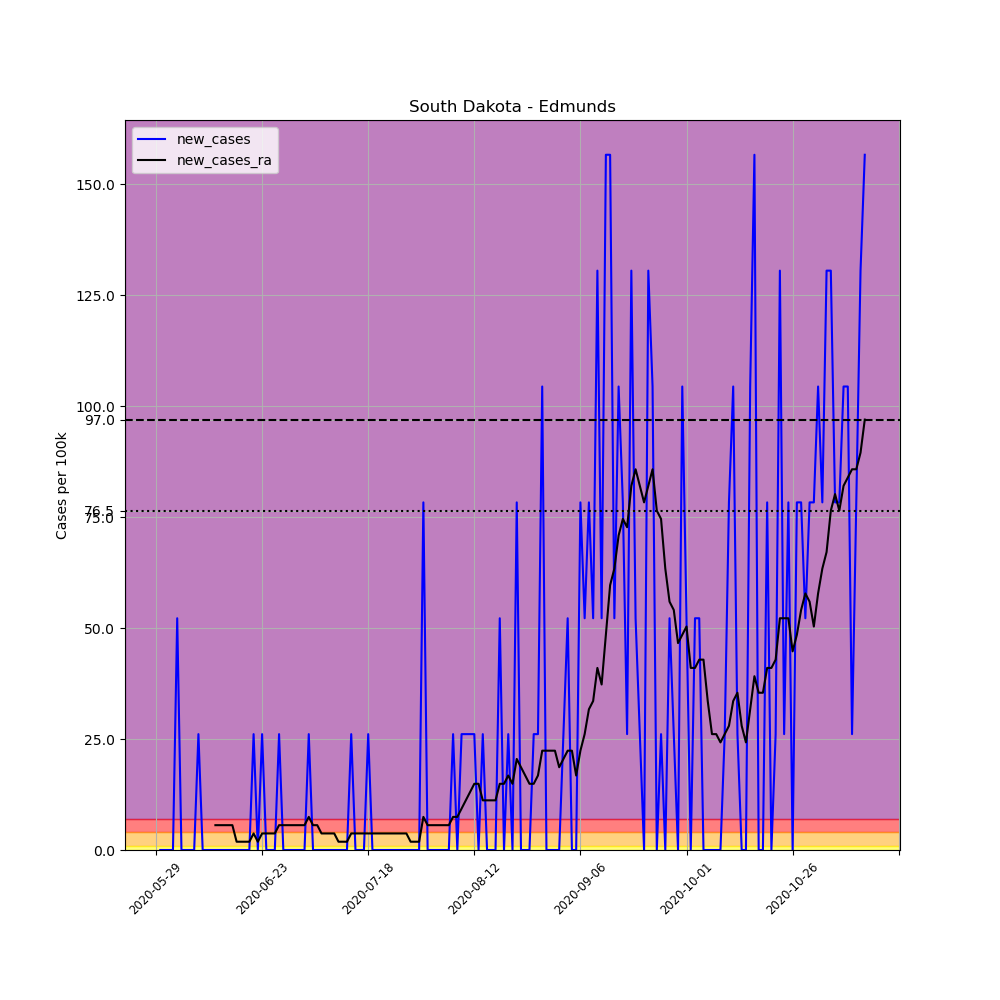

The data file committed next to this chart (first rows):
, date, county, state, fips, cases, deaths, COUNTY, STNAME, CTYNAME, POPESTIMATE2019, per_100k, new_cases, new_cases_ra
679671, 2020-05-29, Edmunds, South Dakota, 46045, 1, 0, 45, South Dakota, Edmunds, 3829, 26.12, , 
679672, 2020-05-30, Edmunds, South Dakota, 46045, 1, 0, 45, South Dakota, Edmunds, 3829, 26.12, 0.0, 
679673, 2020-05-31, Edmunds, South Dakota, 46045, 1, 0, 45, South Dakota, Edmunds, 3829, 26.12, 0.0, 
679674, 2020-06-01, Edmunds, South Dakota, 46045, 1, 0, 45, South Dakota, Edmunds, 3829, 26.12, 0.0, 
679675, 2020-06-02, Edmunds, South Dakota, 46045, 1, 0, 45, South Dakota, Edmunds, 3829, 26.12, 0.0, 
679676, 2020-06-03, Edmunds, South Dakota, 46045, 3, 0, 45, South Dakota, Edmunds, 3829, 78.35, 52.23, 
679677, 2020-06-04, Edmunds, South Dakota, 46045, 3, 0, 45, South Dakota, Edmunds, 3829, 78.35, 0.0, 
679678, 2020-06-05, Edmunds, South Dakota, 46045, 3, 0, 45, South Dakota, Edmunds, 3829, 78.35, 0.0, 
679679, 2020-06-06, Edmunds, South Dakota, 46045, 3, 0, 45, South Dakota, Edmunds, 3829, 78.35, 0.0, 
679680, 2020-06-07, Edmunds, South Dakota, 46045, 3, 0, 45, South Dakota, Edmunds, 3829, 78.35, 0.0, 
679681, 2020-06-08, Edmunds, South Dakota, 46045, 4, 0, 45, South Dakota, Edmunds, 3829, 104.5, 26.12, 
679682, 2020-06-09, Edmunds, South Dakota, 46045, 4, 0, 45, South Dakota, Edmunds, 3829, 104.5, 0.0, 
679683, 2020-06-10, Edmunds, South Dakota, 46045, 4, 0, 45, South Dakota, Edmunds, 3829, 104.5, 0.0, 
679684, 2020-06-11, Edmunds, South Dakota, 46045, 4, 0, 45, South Dakota, Edmunds, 3829, 104.5, 0.0, 
679685, 2020-06-12, Edmunds, South Dakota, 46045, 4, 0, 45, South Dakota, Edmunds, 3829, 104.5, 0.0, 5.596
679686, 2020-06-13, Edmunds, South Dakota, 46045, 4, 0, 45, South Dakota, Edmunds, 3829, 104.5, 0.0, 5.596
679687, 2020-06-14, Edmunds, South Dakota, 46045, 4, 0, 45, South Dakota, Edmunds, 3829, 104.5, 0.0, 5.596
679688, 2020-06-15, Edmunds, South Dakota, 46045, 4, 0, 45, South Dakota, Edmunds, 3829, 104.5, 0.0, 5.596
679689, 2020-06-16, Edmunds, South Dakota, 46045, 4, 0, 45, South Dakota, Edmunds, 3829, 104.5, 0.0, 5.596
679690, 2020-06-17, Edmunds, South Dakota, 46045, 4, 0, 45, South Dakota, Edmunds, 3829, 104.5, 0.0, 1.865
679691, 2020-06-18, Edmunds, South Dakota, 46045, 4, 0, 45, South Dakota, Edmunds, 3829, 104.5, 0.0, 1.865
679692, 2020-06-19, Edmunds, South Dakota, 46045, 4, 0, 45, South Dakota, Edmunds, 3829, 104.5, 0.0, 1.865
679693, 2020-06-20, Edmunds, South Dakota, 46045, 4, 0, 45, South Dakota, Edmunds, 3829, 104.5, 0.0, 1.865
679694, 2020-06-21, Edmunds, South Dakota, 46045, 5, 0, 45, South Dakota, Edmunds, 3829, 130.6, 26.12, 3.731
679695, 2020-06-22, Edmunds, South Dakota, 46045, 5, 0, 45, South Dakota, Edmunds, 3829, 130.6, 0.0, 1.865
679696, 2020-06-23, Edmunds, South Dakota, 46045, 6, 0, 45, South Dakota, Edmunds, 3829, 156.7, 26.12, 3.731
679697, 2020-06-24, Edmunds, South Dakota, 46045, 6, 0, 45, South Dakota, Edmunds, 3829, 156.7, 0.0, 3.731
679698, 2020-06-25, Edmunds, South Dakota, 46045, 6, 0, 45, South Dakota, Edmunds, 3829, 156.7, 0.0, 3.731
679699, 2020-06-26, Edmunds, South Dakota, 46045, 6, 0, 45, South Dakota, Edmunds, 3829, 156.7, 0.0, 3.731
679700, 2020-06-27, Edmunds, South Dakota, 46045, 7, 0, 45, South Dakota, Edmunds, 3829, 182.8, 26.12, 5.596
679701, 2020-06-28, Edmunds, South Dakota, 46045, 7, 0, 45, South Dakota, Edmunds, 3829, 182.8, 0.0, 5.596
679702, 2020-06-29, Edmunds, South Dakota, 46045, 7, 0, 45, South Dakota, Edmunds, 3829, 182.8, 0.0, 5.596
679703, 2020-06-30, Edmunds, South Dakota, 46045, 7, 0, 45, South Dakota, Edmunds, 3829, 182.8, 0.0, 5.596
679704, 2020-07-01, Edmunds, South Dakota, 46045, 7, 0, 45, South Dakota, Edmunds, 3829, 182.8, 0.0, 5.596
679705, 2020-07-02, Edmunds, South Dakota, 46045, 7, 0, 45, South Dakota, Edmunds, 3829, 182.8, 0.0, 5.596
679706, 2020-07-03, Edmunds, South Dakota, 46045, 7, 0, 45, South Dakota, Edmunds, 3829, 182.8, 0.0, 5.596
679707, 2020-07-04, Edmunds, South Dakota, 46045, 8, 0, 45, South Dakota, Edmunds, 3829, 208.9, 26.12, 7.462
679708, 2020-07-05, Edmunds, South Dakota, 46045, 8, 0, 45, South Dakota, Edmunds, 3829, 208.9, 0.0, 5.596
679709, 2020-07-06, Edmunds, South Dakota, 46045, 8, 0, 45, South Dakota, Edmunds, 3829, 208.9, 0.0, 5.596
679710, 2020-07-07, Edmunds, South Dakota, 46045, 8, 0, 45, South Dakota, Edmunds, 3829, 208.9, 0.0, 3.731
679711, 2020-07-08, Edmunds, South Dakota, 46045, 8, 0, 45, South Dakota, Edmunds, 3829, 208.9, 0.0, 3.731
679712, 2020-07-09, Edmunds, South Dakota, 46045, 8, 0, 45, South Dakota, Edmunds, 3829, 208.9, 0.0, 3.731
679713, 2020-07-10, Edmunds, South Dakota, 46045, 8, 0, 45, South Dakota, Edmunds, 3829, 208.9, 0.0, 3.731
679714, 2020-07-11, Edmunds, South Dakota, 46045, 8, 0, 45, South Dakota, Edmunds, 3829, 208.9, 0.0, 1.865
679715, 2020-07-12, Edmunds, South Dakota, 46045, 8, 0, 45, South Dakota, Edmunds, 3829, 208.9, 0.0, 1.865
679716, 2020-07-13, Edmunds, South Dakota, 46045, 8, 0, 45, South Dakota, Edmunds, 3829, 208.9, 0.0, 1.865
679717, 2020-07-14, Edmunds, South Dakota, 46045, 9, 0, 45, South Dakota, Edmunds, 3829, 235, 26.12, 3.731
679718, 2020-07-15, Edmunds, South Dakota, 46045, 9, 0, 45, South Dakota, Edmunds, 3829, 235, 0.0, 3.731
679719, 2020-07-16, Edmunds, South Dakota, 46045, 9, 0, 45, South Dakota, Edmunds, 3829, 235, 0.0, 3.731
679720, 2020-07-17, Edmunds, South Dakota, 46045, 9, 0, 45, South Dakota, Edmunds, 3829, 235, 0.0, 3.731
679721, 2020-07-18, Edmunds, South Dakota, 46045, 10, 0, 45, South Dakota, Edmunds, 3829, 261.2, 26.12, 3.731
679722, 2020-07-19, Edmunds, South Dakota, 46045, 10, 0, 45, South Dakota, Edmunds, 3829, 261.2, 0.0, 3.731
679723, 2020-07-20, Edmunds, South Dakota, 46045, 10, 0, 45, South Dakota, Edmunds, 3829, 261.2, 0.0, 3.731
679724, 2020-07-21, Edmunds, South Dakota, 46045, 10, 0, 45, South Dakota, Edmunds, 3829, 261.2, 0.0, 3.731
679725, 2020-07-22, Edmunds, South Dakota, 46045, 10, 0, 45, South Dakota, Edmunds, 3829, 261.2, 0.0, 3.731
679726, 2020-07-23, Edmunds, South Dakota, 46045, 10, 0, 45, South Dakota, Edmunds, 3829, 261.2, 0.0, 3.731
679727, 2020-07-24, Edmunds, South Dakota, 46045, 10, 0, 45, South Dakota, Edmunds, 3829, 261.2, 0.0, 3.731
679728, 2020-07-25, Edmunds, South Dakota, 46045, 10, 0, 45, South Dakota, Edmunds, 3829, 261.2, 0.0, 3.731
679729, 2020-07-26, Edmunds, South Dakota, 46045, 10, 0, 45, South Dakota, Edmunds, 3829, 261.2, 0.0, 3.731
679730, 2020-07-27, Edmunds, South Dakota, 46045, 10, 0, 45, South Dakota, Edmunds, 3829, 261.2, 0.0, 3.731
... 108 more rows
